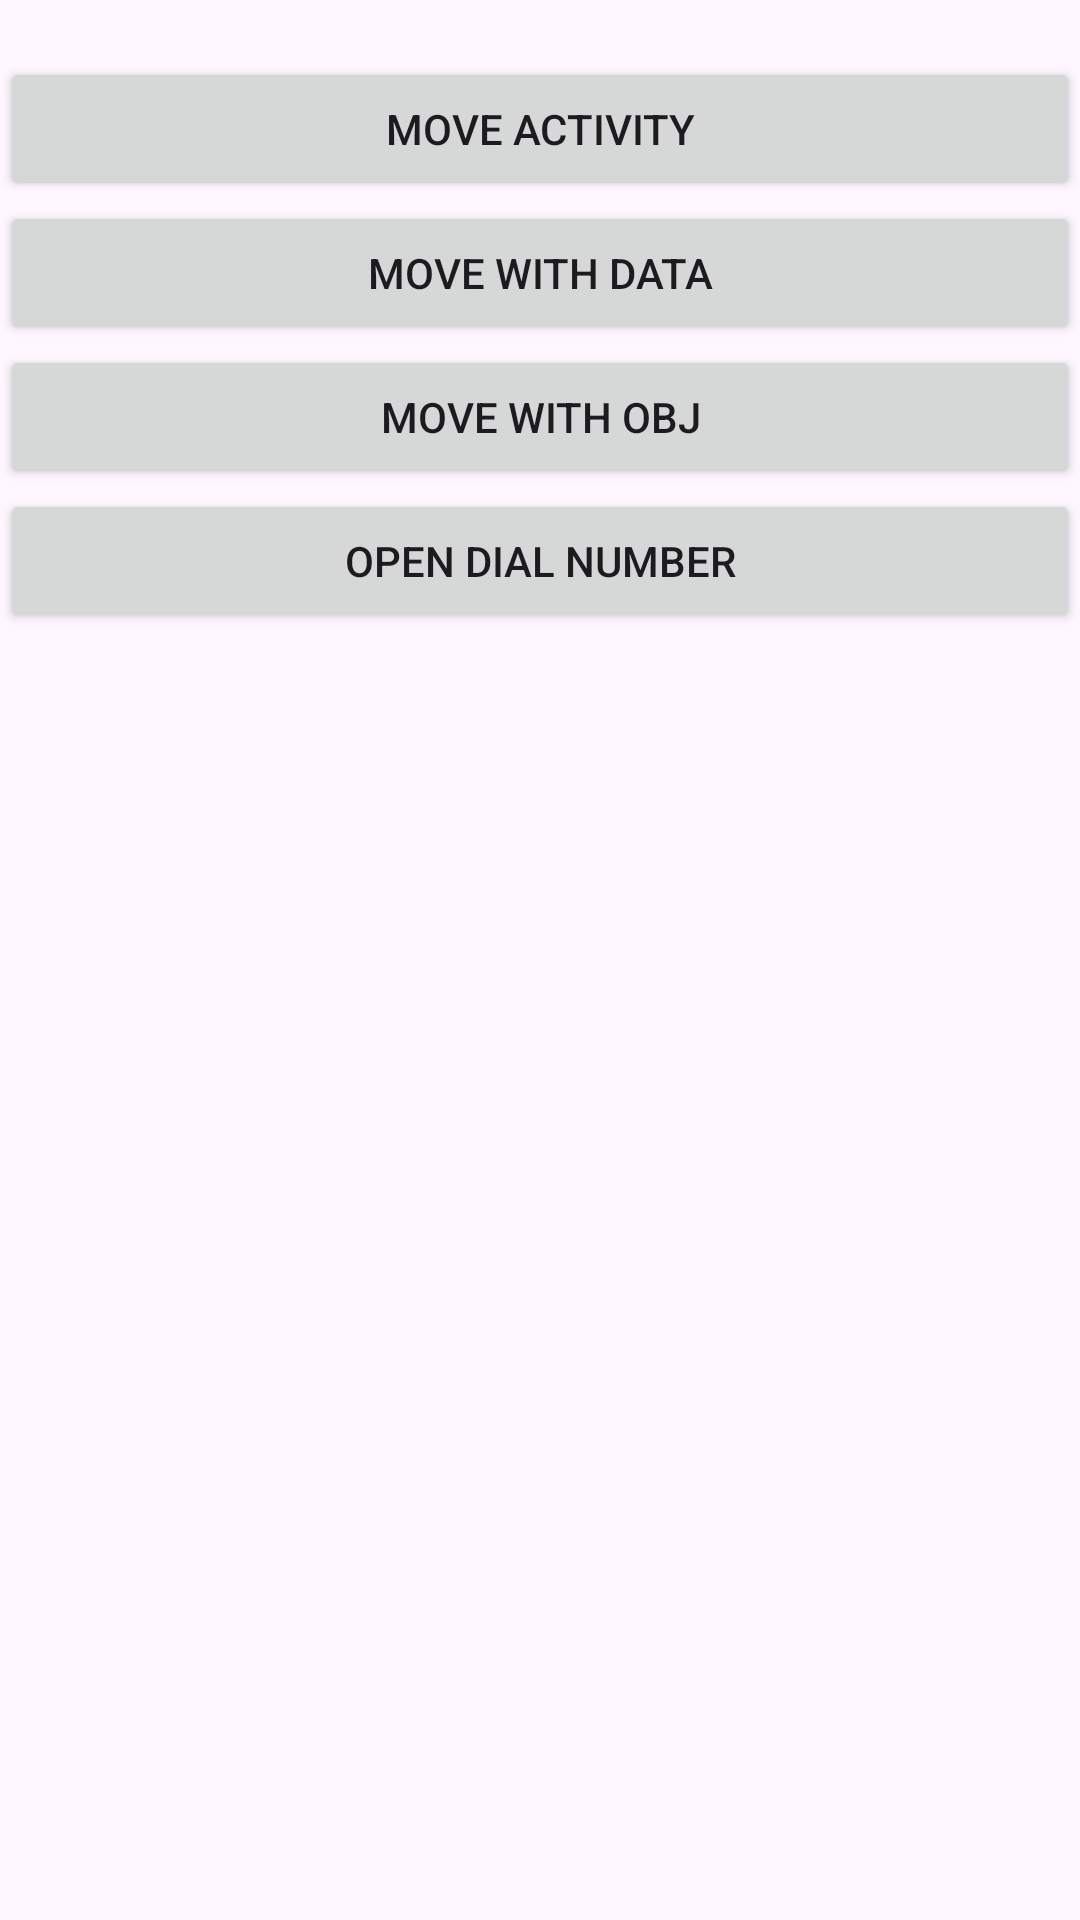

Reconstruct the res/layout file that produces this screen, plus the resources it refers to.
<!-- AndroidManifest.xml: application theme Theme.Day3 -->
<!-- res/layout/activity_main.xml -->
<?xml version="1.0" encoding="utf-8"?>
<LinearLayout xmlns:android="http://schemas.android.com/apk/res/android"
    xmlns:app="http://schemas.android.com/apk/res-auto"
    xmlns:tools="http://schemas.android.com/tools"
    android:layout_width="match_parent"
    android:layout_height="match_parent"
    tools:context=".MainActivity"
    android:orientation="vertical">

    <TextView
        android:layout_width="wrap_content"
        android:layout_height="wrap_content" />

    <Button
        android:id="@+id/btn1"
        android:layout_width="match_parent"
        android:layout_height="wrap_content"
        android:text="MOVE ACTIVITY"/>

    <Button
        android:id="@+id/btn2"
        android:layout_width="match_parent"
        android:layout_height="wrap_content"
        android:text="MOVE WITH DATA" />

    <Button
        android:id="@+id/btn3"
        android:layout_width="match_parent"
        android:layout_height="wrap_content"
        android:text="MOVE WITH OBJ"/>

    <Button
        android:id="@+id/btn4"
        android:layout_width="match_parent"
        android:layout_height="wrap_content"
        android:text="OPEN DIAL NUMBER"/>

</LinearLayout>
<!-- resources referenced by this layout -->
<resources>
  <style name="Theme.Day3" parent="Base.Theme.Day3" />
  <style name="Base.Theme.Day3" parent="Theme.Material3.DayNight">
          
          
      </style>
</resources>
